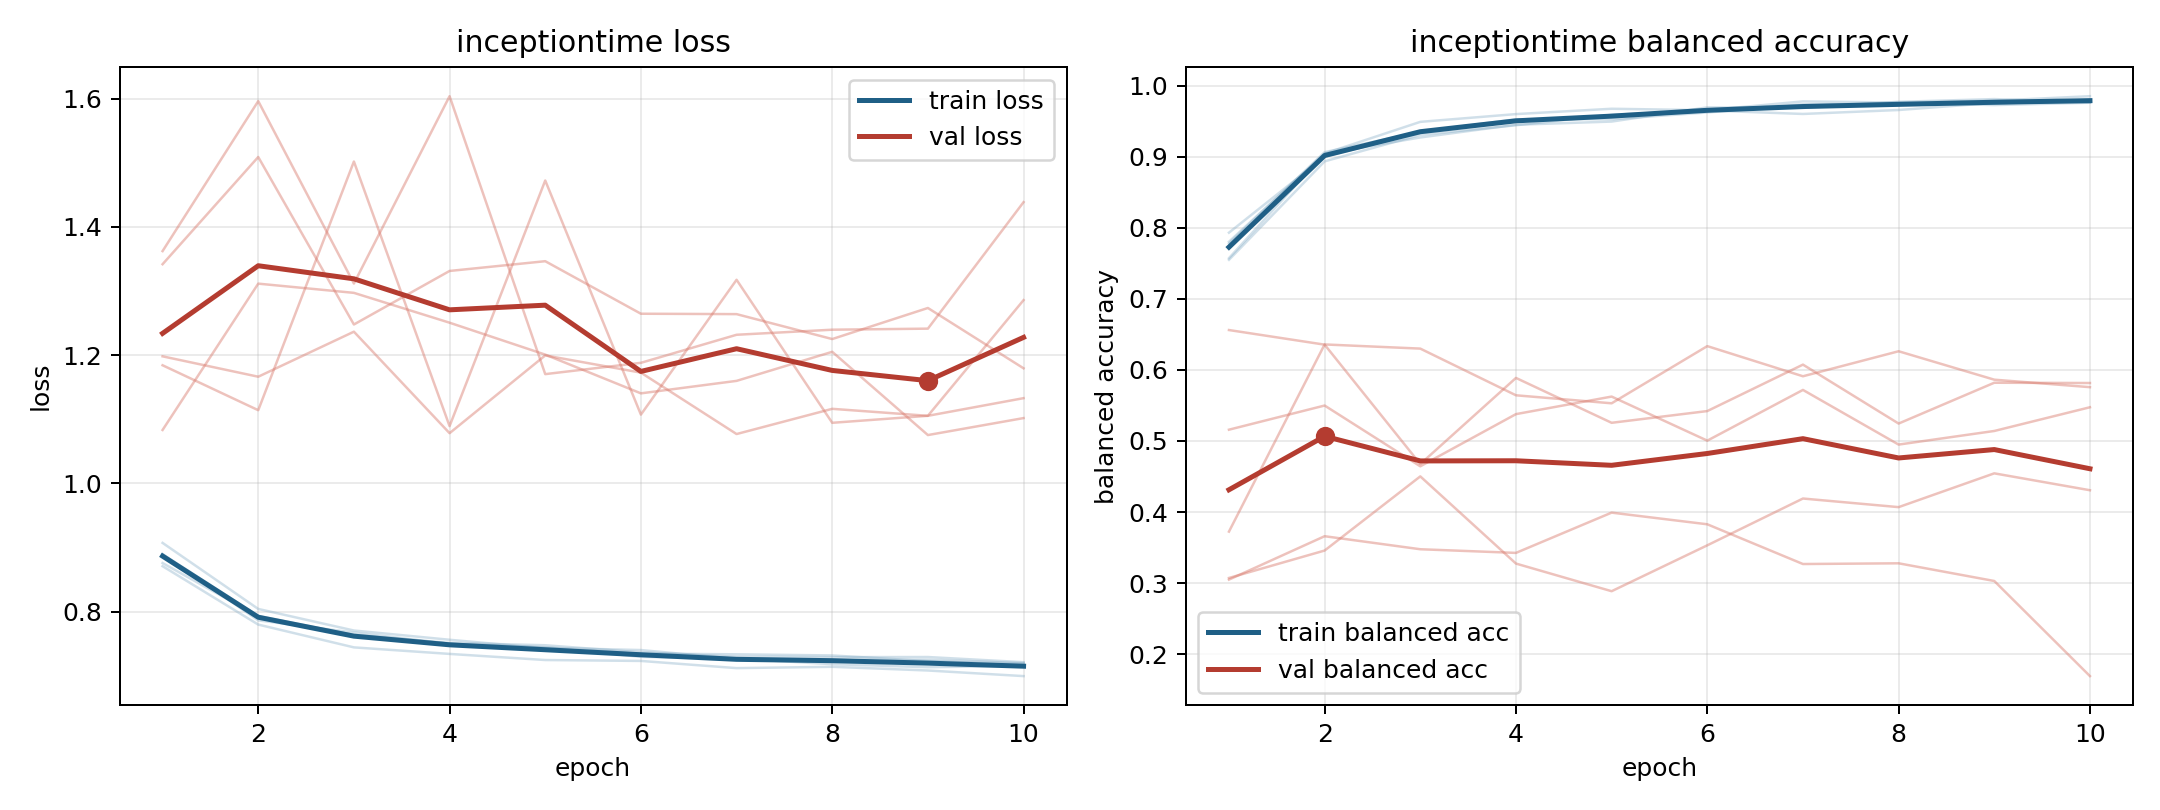

The data file committed next to this chart (first rows):
model, fold, epoch, train_loss, train_balanced_accuracy, val_loss, val_balanced_accuracy
inceptiontime, 1, 1, 0.8894, 0.778, 1.083, 0.6561
inceptiontime, 1, 2, 0.7934, 0.9063, 1.312, 0.6355
inceptiontime, 1, 3, 0.7636, 0.9351, 1.297, 0.4676
inceptiontime, 1, 4, 0.7511, 0.9526, 1.251, 0.5887
inceptiontime, 1, 5, 0.7475, 0.9527, 1.201, 0.5256
inceptiontime, 1, 6, 0.7364, 0.9622, 1.14, 0.5421
inceptiontime, 1, 7, 0.7295, 0.9725, 1.16, 0.6075
inceptiontime, 1, 8, 0.7289, 0.9758, 1.205, 0.5245
inceptiontime, 1, 9, 0.7291, 0.9726, 1.075, 0.582
inceptiontime, 1, 10, 0.7211, 0.9759, 1.102, 0.5816
inceptiontime, 2, 1, 0.8708, 0.7803, 1.362, 0.305
inceptiontime, 2, 2, 0.7797, 0.9044, 1.596, 0.366
inceptiontime, 2, 3, 0.7442, 0.949, 1.312, 0.3477
inceptiontime, 2, 4, 0.734, 0.9599, 1.604, 0.3426
inceptiontime, 2, 5, 0.7244, 0.9674, 1.17, 0.3992
inceptiontime, 2, 6, 0.723, 0.9653, 1.188, 0.3828
inceptiontime, 2, 7, 0.7118, 0.9777, 1.232, 0.3269
inceptiontime, 2, 8, 0.7138, 0.9761, 1.24, 0.3279
inceptiontime, 2, 9, 0.7081, 0.9788, 1.241, 0.303
inceptiontime, 2, 10, 0.6993, 0.9851, 1.439, 0.1692
inceptiontime, 3, 1, 0.8896, 0.7572, 1.184, 0.3725
inceptiontime, 3, 2, 0.7863, 0.9039, 1.114, 0.6358
inceptiontime, 3, 3, 0.7673, 0.927, 1.502, 0.63
inceptiontime, 3, 4, 0.7497, 0.9449, 1.089, 0.5643
inceptiontime, 3, 5, 0.7443, 0.9494, 1.472, 0.553
inceptiontime, 3, 6, 0.7294, 0.9693, 1.107, 0.6335
inceptiontime, 3, 7, 0.7267, 0.9686, 1.318, 0.5911
inceptiontime, 3, 8, 0.7179, 0.9771, 1.094, 0.6262
inceptiontime, 3, 9, 0.7132, 0.981, 1.105, 0.5863
inceptiontime, 3, 10, 0.7154, 0.9763, 1.286, 0.5757
inceptiontime, 4, 1, 0.8757, 0.7931, 1.342, 0.3073
inceptiontime, 4, 2, 0.7925, 0.9, 1.509, 0.3459
inceptiontime, 4, 3, 0.7629, 0.9337, 1.248, 0.4502
inceptiontime, 4, 4, 0.75, 0.9503, 1.331, 0.3276
inceptiontime, 4, 5, 0.7435, 0.9569, 1.347, 0.2887
inceptiontime, 4, 6, 0.74, 0.9642, 1.265, 0.3532
inceptiontime, 4, 7, 0.7262, 0.9737, 1.264, 0.4191
inceptiontime, 4, 8, 0.7248, 0.9733, 1.225, 0.4069
inceptiontime, 4, 9, 0.7249, 0.9747, 1.274, 0.4545
inceptiontime, 4, 10, 0.7197, 0.9797, 1.18, 0.4307
inceptiontime, 5, 1, 0.9071, 0.7549, 1.198, 0.5159
inceptiontime, 5, 2, 0.8041, 0.8934, 1.166, 0.5499
inceptiontime, 5, 3, 0.7705, 0.9307, 1.237, 0.4644
inceptiontime, 5, 4, 0.756, 0.9442, 1.078, 0.5378
inceptiontime, 5, 5, 0.7427, 0.9588, 1.2, 0.5625
inceptiontime, 5, 6, 0.7345, 0.965, 1.173, 0.5005
inceptiontime, 5, 7, 0.7333, 0.9601, 1.077, 0.5718
inceptiontime, 5, 8, 0.7316, 0.9656, 1.116, 0.4949
inceptiontime, 5, 9, 0.7227, 0.9756, 1.105, 0.5141
inceptiontime, 5, 10, 0.7186, 0.9771, 1.133, 0.5475
